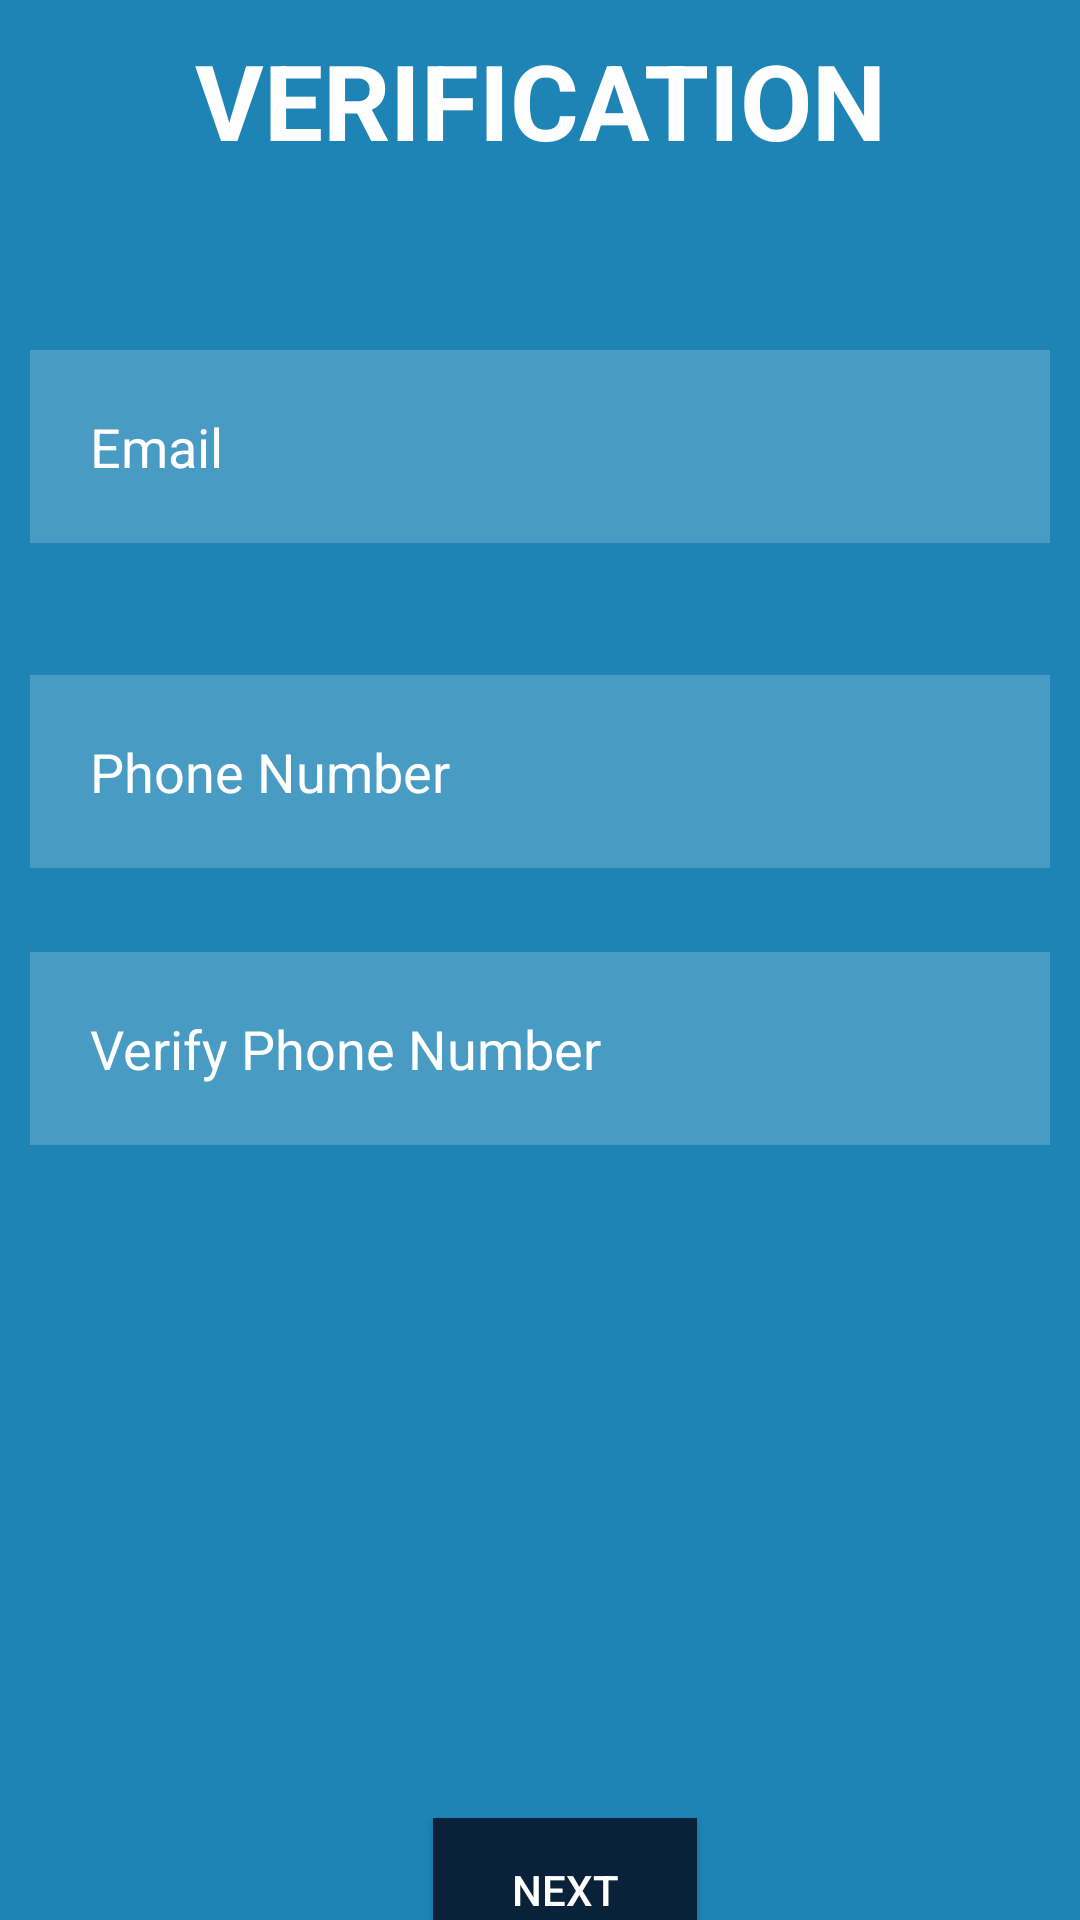

Write the Android layout XML for this screen, with the resource values it uses.
<!-- AndroidManifest.xml: application theme Theme.CS4_Proto1 -->
<!-- res/layout/activity_reg_p2.xml -->
<?xml version="1.0" encoding="utf-8"?>
<androidx.constraintlayout.widget.ConstraintLayout xmlns:android="http://schemas.android.com/apk/res/android"
    xmlns:app="http://schemas.android.com/apk/res-auto"
    xmlns:tools="http://schemas.android.com/tools"
    android:layout_width="match_parent"
    android:layout_height="match_parent"
    android:background="@color/on_primary"
    tools:context=".Reg_P2">

    <TextView
        android:id="@+id/ui_title"
        android:layout_width="match_parent"
        android:layout_height="wrap_content"
        android:layout_marginTop="10dp"
        android:gravity="center"
        android:text="@string/verification"
        android:textColor="@color/white"
        android:textSize="35sp"
        android:textStyle="bold"
        app:layout_constraintEnd_toEndOf="parent"
        app:layout_constraintHorizontal_bias="0.0"
        app:layout_constraintStart_toStartOf="parent"
        app:layout_constraintTop_toTopOf="parent" />

    <EditText
        android:id="@+id/reg_pass"
        android:layout_width="match_parent"
        android:layout_height="wrap_content"
        android:layout_marginStart="10dp"
        android:layout_marginTop="60dp"
        android:layout_marginEnd="10dp"
        android:autofillHints="First Name"
        android:background="#30ffffff"
        android:drawableStart="@drawable/ic_email"
        android:drawablePadding="20dp"
        android:hint="@string/email"
        android:inputType="textEmailAddress"
        android:padding="20dp"
        android:textColor="@color/white"
        android:textColorHint="@color/white"
        app:layout_constraintEnd_toEndOf="parent"
        app:layout_constraintHorizontal_bias="1.0"
        app:layout_constraintStart_toStartOf="parent"
        app:layout_constraintTop_toBottomOf="@+id/ui_title" />

    <EditText
        android:id="@+id/reg_cpass"
        android:layout_width="match_parent"
        android:layout_height="wrap_content"
        android:layout_marginStart="10dp"
        android:layout_marginTop="44dp"
        android:layout_marginEnd="10dp"
        android:autofillHints="First Name"
        android:background="#30ffffff"
        android:drawableStart="@drawable/ic_smartphone"
        android:drawablePadding="20dp"
        android:hint="@string/phone_number"
        android:inputType="phone"
        android:padding="20dp"
        android:textColor="@color/white"
        android:textColorHint="@color/white"
        app:layout_constraintEnd_toEndOf="parent"
        app:layout_constraintHorizontal_bias="0.0"
        app:layout_constraintStart_toStartOf="parent"
        app:layout_constraintTop_toBottomOf="@+id/reg_pass" />

    <EditText
        android:id="@+id/verify_otp"
        android:layout_width="match_parent"
        android:layout_height="wrap_content"
        android:layout_marginStart="10dp"
        android:layout_marginTop="28dp"
        android:layout_marginEnd="10dp"
        android:autofillHints="First Name"
        android:background="#30ffffff"
        android:drawableStart="@drawable/ic_email"
        android:drawablePadding="20dp"
        android:hint="@string/verify_otp"
        android:inputType="textEmailAddress"
        android:padding="20dp"
        android:textColor="@color/white"
        android:textColorHint="@color/white"
        app:layout_constraintEnd_toEndOf="parent"
        app:layout_constraintHorizontal_bias="0.0"
        app:layout_constraintStart_toStartOf="parent"
        app:layout_constraintTop_toBottomOf="@+id/reg_cpass" />

    <TextView
        android:id="@+id/error_display"
        android:layout_width="wrap_content"
        android:layout_height="wrap_content"
        android:layout_marginTop="172dp"
        android:text="@string/ed"
        android:textColor="@color/white"
        android:textSize="18sp"
        android:textStyle="bold"
        android:visibility="invisible"
        app:layout_constraintEnd_toEndOf="parent"
        app:layout_constraintHorizontal_bias="0.491"
        app:layout_constraintStart_toStartOf="parent"
        app:layout_constraintTop_toBottomOf="@+id/verify_otp" />

    <Button
        android:id="@+id/btn_vnext"
        android:layout_width="wrap_content"
        android:layout_height="wrap_content"
        android:layout_marginStart="160dp"
        android:layout_marginTop="28dp"
        android:layout_marginEnd="160dp"
        android:background="@color/primary"
        android:gravity="center"
        android:text="@string/next"
        android:textColor="@color/white"
        app:layout_constraintEnd_toEndOf="parent"
        app:layout_constraintHorizontal_bias="0.333"
        app:layout_constraintStart_toStartOf="parent"
        app:layout_constraintTop_toBottomOf="@+id/error_display" />

</androidx.constraintlayout.widget.ConstraintLayout>
<!-- resources referenced by this layout -->
<resources>
  <color name="on_primary">#1D84B5</color>
  <color name="primary">#0A2239</color>
  <color name="white">#FFFFFFFF</color>
  <string name="ed">!!! Please Fill all the important details first !!!</string>
  <string name="email">Email</string>
  <string name="next">NEXT</string>
  <string name="phone_number">Phone Number</string>
  <string name="verification">VERIFICATION</string>
  <string name="verify_otp">Verify Phone Number</string>
  <style name="Theme.CS4_Proto1" parent="Theme.MaterialComponents.DayNight.NoActionBar">
          
          <item name="colorPrimary">@color/primary</item>
          <item name="colorPrimaryVariant">@color/primary_v</item>
          <item name="colorOnPrimary">@color/on_primary</item>
          
          <item name="colorSecondary">@color/secondary</item>
          <item name="colorSecondaryVariant">@color/second_v</item>
          <item name="colorOnSecondary">@color/on_secondary</item>
          
          <item name="android:statusBarColor" tools:targetApi="l">?attr/colorPrimary</item>
          
      </style>
  <color name="primary_v">#53A2BE</color>
  <color name="secondary">#BFD7B5</color>
  <color name="second_v">#E7EFC5</color>
  <color name="on_secondary">#F02D3A</color>
</resources>
